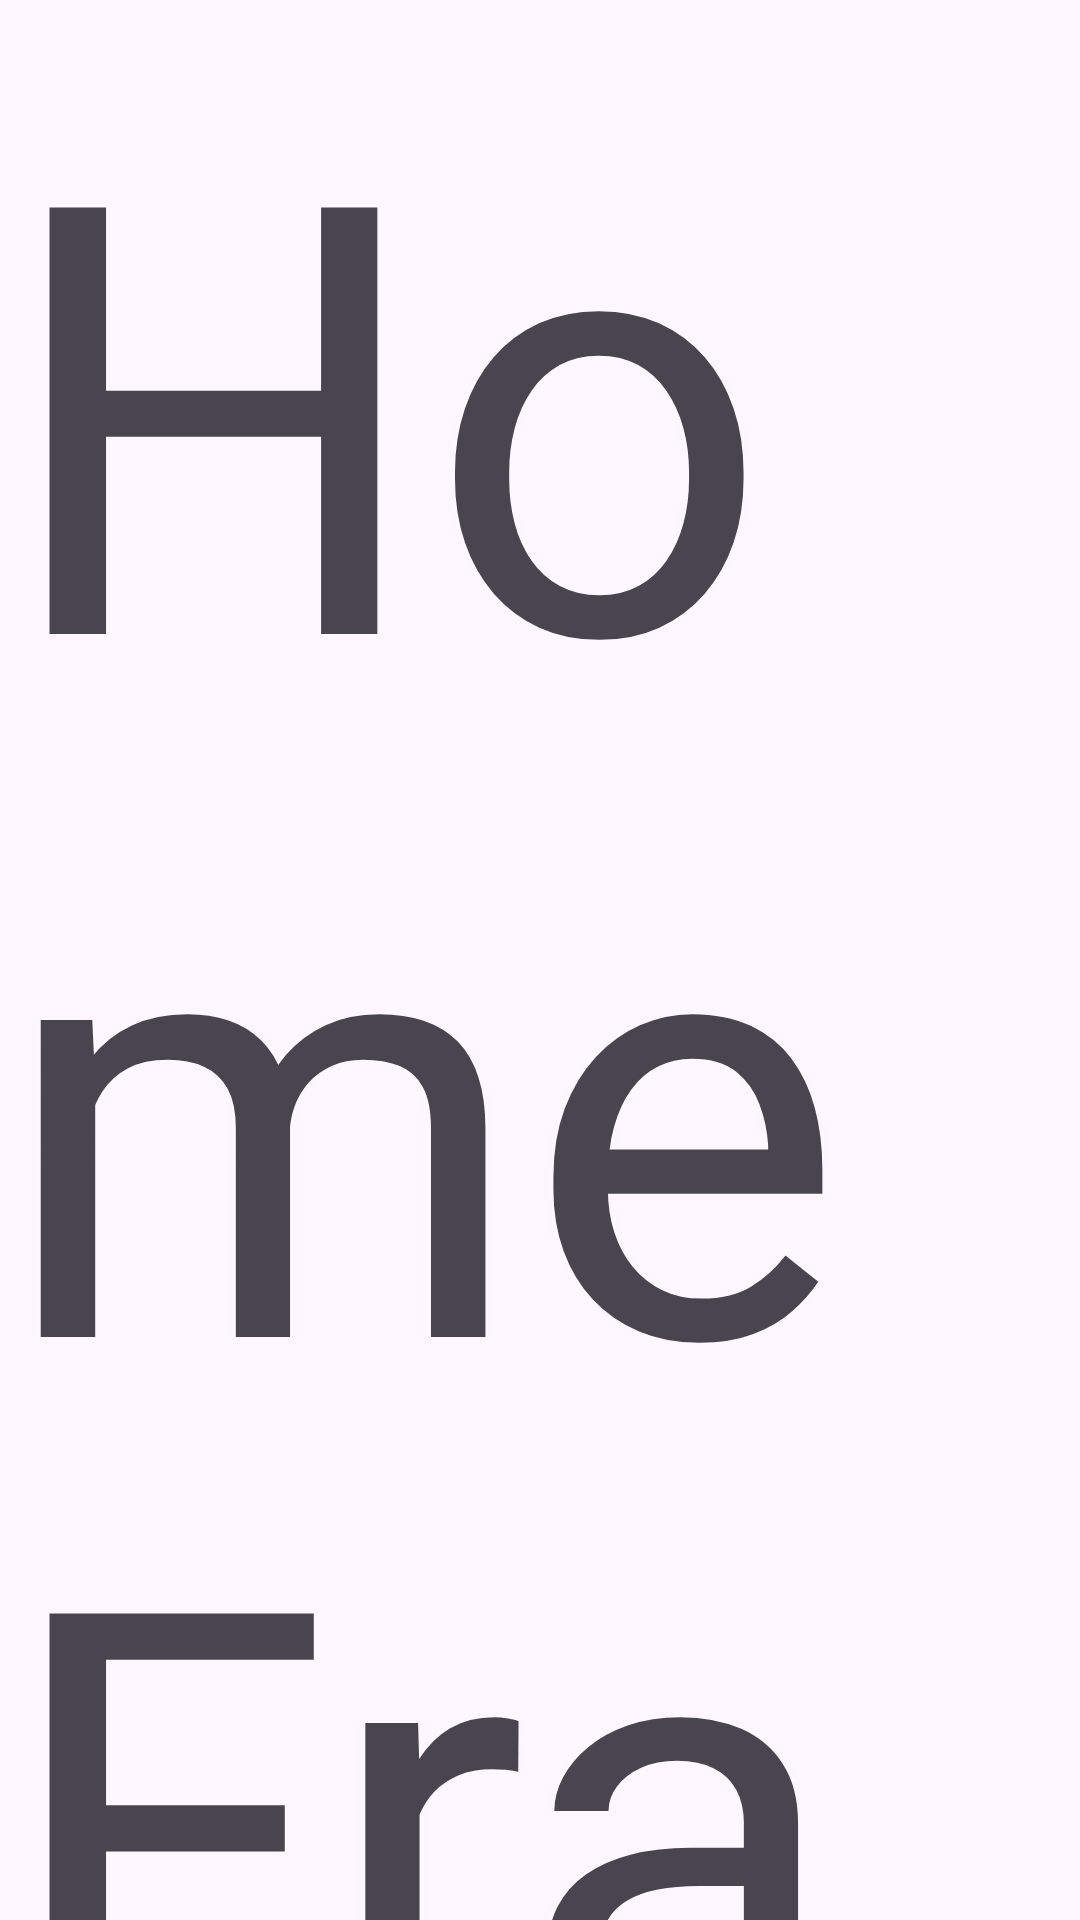

This screen was rendered from an Android layout file. Write that file and the resources it references.
<!-- AndroidManifest.xml: application theme Theme.ViGo -->
<!-- res/layout/fragment_home.xml -->
<?xml version="1.0" encoding="utf-8"?>
<FrameLayout xmlns:android="http://schemas.android.com/apk/res/android"
    xmlns:tools="http://schemas.android.com/tools"
    android:layout_width="match_parent"
    android:layout_height="match_parent"
    xmlns:app="http://schemas.android.com/apk/res-auto"
    tools:context=".HomeFragment">


    <TextView
        android:id="@+id/home"
        android:layout_width="wrap_content"
        android:layout_height="wrap_content"
        android:text="Home Fragment"
        android:textSize="200dp"
        android:layout_centerInParent="true"/>
</FrameLayout>
<!-- resources referenced by this layout -->
<resources>
  <style name="Theme.ViGo" parent="Base.Theme.ViGo" />
  <style name="Base.Theme.ViGo" parent="Theme.Material3.DayNight.NoActionBar">
          <item name="colorPrimary" type="color">@color/my_primary</item>
          <item name="colorPrimaryVariant" type="color">@color/my_primary</item>
          <item name="colorOnPrimary" type="color">@color/white</item>
          
          <item name="colorSecondary" type="color">@color/my_secondary</item>
          <item name="colorSecondaryVariant" type="color">@color/my_secondary</item>
          <item name="colorOnSecondary" type="color">@color/black</item>
          
          <item name="android:statusBarColor" type="color">@color/my_primary</item>
      </style>
  <!-- not gathered from this repository: default colours our renderer supplied (Android Studio template values) -->
  <color name="black">#FF000000</color>
  <color name="white">#FFFFFFFF</color>
</resources>
